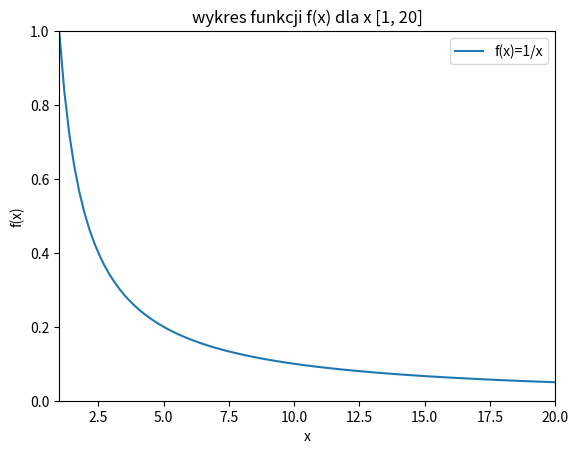

Recreate this plot in Python.
import numpy as np
import matplotlib.pyplot as plt

x=np.linspace(1,20,100)

plt.plot(x,1/x,label='f(x)=1/x')
plt.xlabel('x')
plt.ylabel('f(x)')
plt.title('wykres funkcji f(x) dla x [1, 20]')
plt.legend()
plt.axis([1,20,0,1])
plt.show()